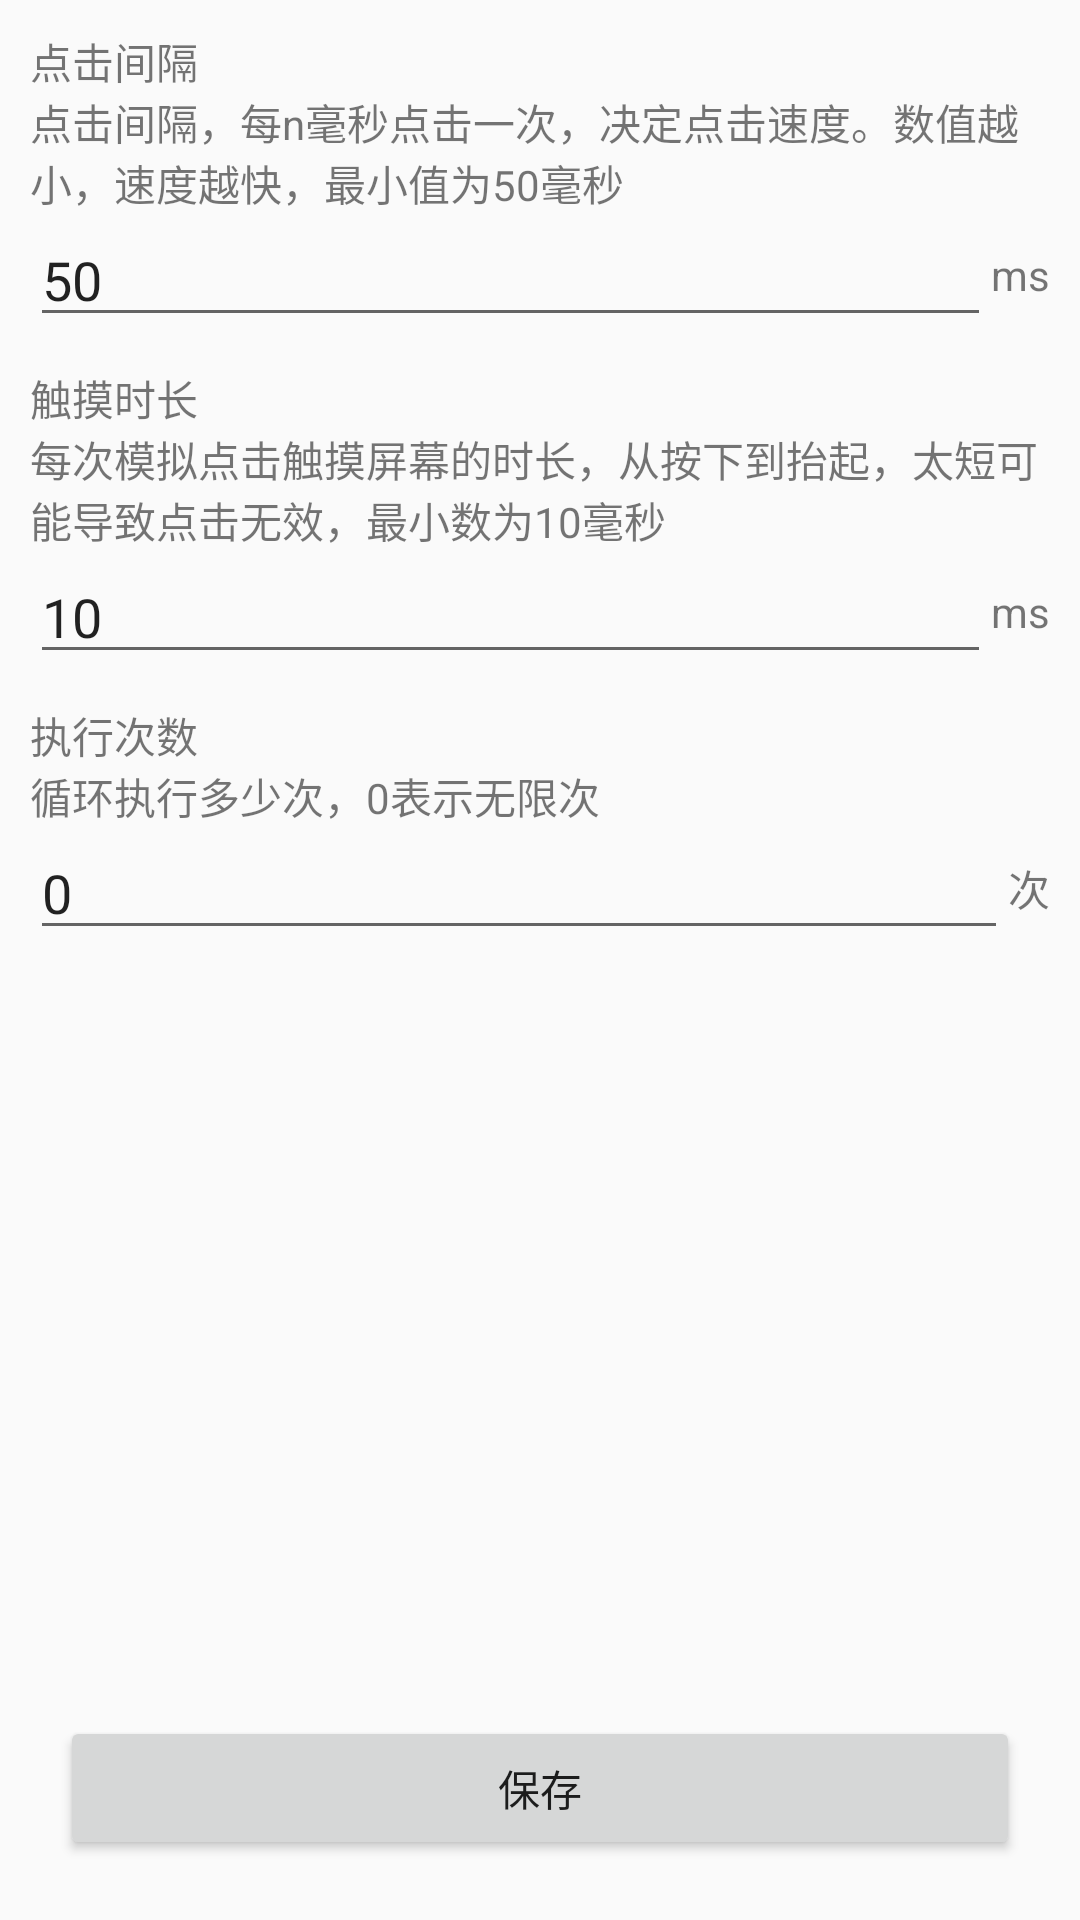

The Android layout XML behind this screen, and the referenced resources:
<!-- AndroidManifest.xml: application theme Theme.AccessibilityServiceTest -->
<!-- res/layout/activity_setting.xml -->
<?xml version="1.0" encoding="utf-8"?>
<androidx.constraintlayout.widget.ConstraintLayout xmlns:android="http://schemas.android.com/apk/res/android"
    xmlns:app="http://schemas.android.com/apk/res-auto"
    xmlns:tools="http://schemas.android.com/tools"
    android:layout_width="match_parent"
    android:layout_height="match_parent"
    tools:context=".SettingActivity"
    android:padding="10dp">

    <TextView
        android:id="@+id/cdLabel"
        android:layout_width="match_parent"
        android:layout_height="wrap_content"
        android:text="@string/click_duration_description"
        app:layout_constraintTop_toTopOf="parent"
        app:layout_constraintStart_toStartOf="parent"/>

    <LinearLayout
        android:id="@+id/cdLayout"
        style="@style/SettingLayoutStyle"
        app:layout_constraintTop_toBottomOf="@+id/cdLabel"
        tools:ignore="MissingConstraints">

        <EditText
            android:id="@+id/cdEdit"
            style="@style/SettingEditTextStyle"
            android:text="50"/>
        <TextView
            android:id="@+id/cdUnit"
            android:layout_width="wrap_content"
            android:layout_height="wrap_content"
            android:text="ms"/>

    </LinearLayout>

    <TextView
        android:id="@+id/tdLabel"
        android:layout_width="wrap_content"
        android:layout_height="wrap_content"
        android:text="@string/touch_duration_description"
        android:layout_marginTop="10dp"
        app:layout_constraintTop_toBottomOf="@id/cdLayout"
        app:layout_constraintStart_toStartOf="parent"/>

    <LinearLayout
        android:id="@+id/tdLayout"
        style="@style/SettingLayoutStyle"
        app:layout_constraintTop_toBottomOf="@id/tdLabel"
        tools:ignore="MissingConstraints">

        <EditText
            android:id="@+id/tdEdit"
            style="@style/SettingEditTextStyle"
            android:text="10"/>
        <TextView
            android:id="@+id/tdUnit"
            android:layout_width="wrap_content"
            android:layout_height="wrap_content"
            android:text="ms"/>

    </LinearLayout>

    <TextView
        android:id="@+id/ccLabel"
        android:layout_width="wrap_content"
        android:layout_height="wrap_content"
        android:text="@string/click_count_description"
        android:layout_marginTop="10dp"
        app:layout_constraintTop_toBottomOf="@id/tdLayout"
        app:layout_constraintStart_toStartOf="parent"/>

    <LinearLayout
        android:id="@+id/ccLayout"
        style="@style/SettingLayoutStyle"
        app:layout_constraintTop_toBottomOf="@id/ccLabel"
        tools:ignore="MissingConstraints">

        <EditText
            android:id="@+id/ccEdit"
            style="@style/SettingEditTextStyle"
            android:text="0"/>
        <TextView
            android:id="@+id/ccUnit"
            android:layout_width="wrap_content"
            android:layout_height="wrap_content"
            android:text="次"/>

    </LinearLayout>

    <Button
        android:id="@+id/save"
        android:layout_width="match_parent"
        android:layout_height="wrap_content"
        android:layout_margin="10dp"
        app:layout_constraintBottom_toBottomOf="parent"
        android:text="保存" />

</androidx.constraintlayout.widget.ConstraintLayout>
<!-- resources referenced by this layout -->
<resources>
  <string name="click_count_description">执行次数\n循环执行多少次，0表示无限次</string>
  <string name="click_duration_description">点击间隔\n点击间隔，每n毫秒点击一次，决定点击速度。数值越小，速度越快，最小值为50毫秒</string>
  <string name="touch_duration_description">触摸时长\n每次模拟点击触摸屏幕的时长，从按下到抬起，太短可能导致点击无效，最小数为10毫秒</string>
  <style name="SettingEditTextStyle">
          <item name="android:layout_width">0dp</item>
          <item name="android:layout_height">wrap_content</item>
          <item name="android:layout_weight">1</item>
          <item name="android:inputType">numberDecimal</item>
      </style>
  <style name="SettingLayoutStyle">
          <item name="android:layout_width">match_parent</item>
          <item name="android:layout_height">wrap_content</item>
          <item name="android:orientation">horizontal</item>
          <item name="android:gravity">center_vertical</item>
      </style>
  <style name="Theme.AccessibilityServiceTest" parent="Theme.AppCompat.Light.DarkActionBar">
          
          <item name="colorPrimary">@color/purple_500</item>
          <item name="colorPrimaryVariant">@color/purple_700</item>
          <item name="colorOnPrimary">@color/white</item>
          
          <item name="colorSecondary">@color/teal_200</item>
          <item name="colorSecondaryVariant">@color/teal_700</item>
          <item name="colorOnSecondary">@color/black</item>
          
          <item name="android:statusBarColor" tools:targetApi="l">?attr/colorPrimaryVariant</item>
          
      </style>
  <!-- not gathered from this repository: default colours our renderer supplied (Android Studio template values) -->
  <color name="purple_500">#FF6200EE</color>
  <color name="purple_700">#FF3700B3</color>
  <color name="teal_200">#FF03DAC5</color>
  <color name="teal_700">#FF018786</color>
  <color name="black">#FF000000</color>
  <color name="white">#FFFFFFFF</color>
</resources>
